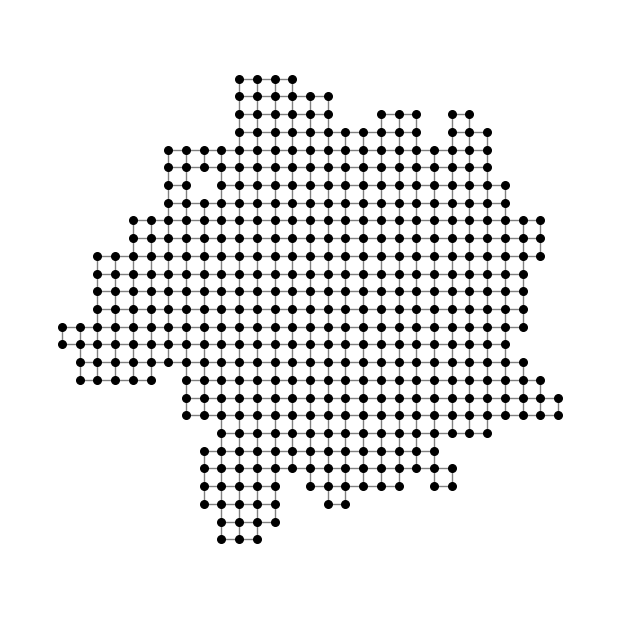

Reproduce this figure in Python.
import matplotlib.pyplot as plt
import networkx as nx
import random

def grow_compact_square_island(n_nodes, seed=(0, 0)):
    G = nx.Graph()
    G.add_node(seed)

    directions = [(1, 0), (-1, 0), (0, 1), (0, -1)]

    frontier = set(
        (seed[0] + dx, seed[1] + dy)
        for dx, dy in directions
    )

    while len(G) < n_nodes:
        # compute weights = number of occupied neighbors
        candidates = list(frontier)
        weights = []

        for x, y in candidates:
            w = sum(
                (x + dx, y + dy) in G
                for dx, dy in directions
            )
            weights.append((w + 1) ** 2)  # +1 avoids zero probability

        new_node = random.choices(candidates, weights=weights, k=1)[0]
        frontier.remove(new_node)

        G.add_node(new_node)

        for dx, dy in directions:
            nbr = (new_node[0] + dx, new_node[1] + dy)
            if nbr in G:
                G.add_edge(new_node, nbr)
            else:
                frontier.add(nbr)

    return G

def prune_degree_one_nodes(G):
    G = G.copy()  # don’t destroy original graph

    while True:
        leaves = [n for n, d in G.degree() if d == 1]
        if not leaves:
            break
        G.remove_nodes_from(leaves)

    return G

G = grow_compact_square_island(500)

G = prune_degree_one_nodes(G)

pos = {node: node for node in G.nodes()}  # (x, y) positions

plt.figure(figsize=(6, 6))
nx.draw(
    G,
    pos=pos,
    node_size=30,
    node_color="black",
    edge_color="gray",
    with_labels=False
)
plt.axis("equal")
plt.show()
